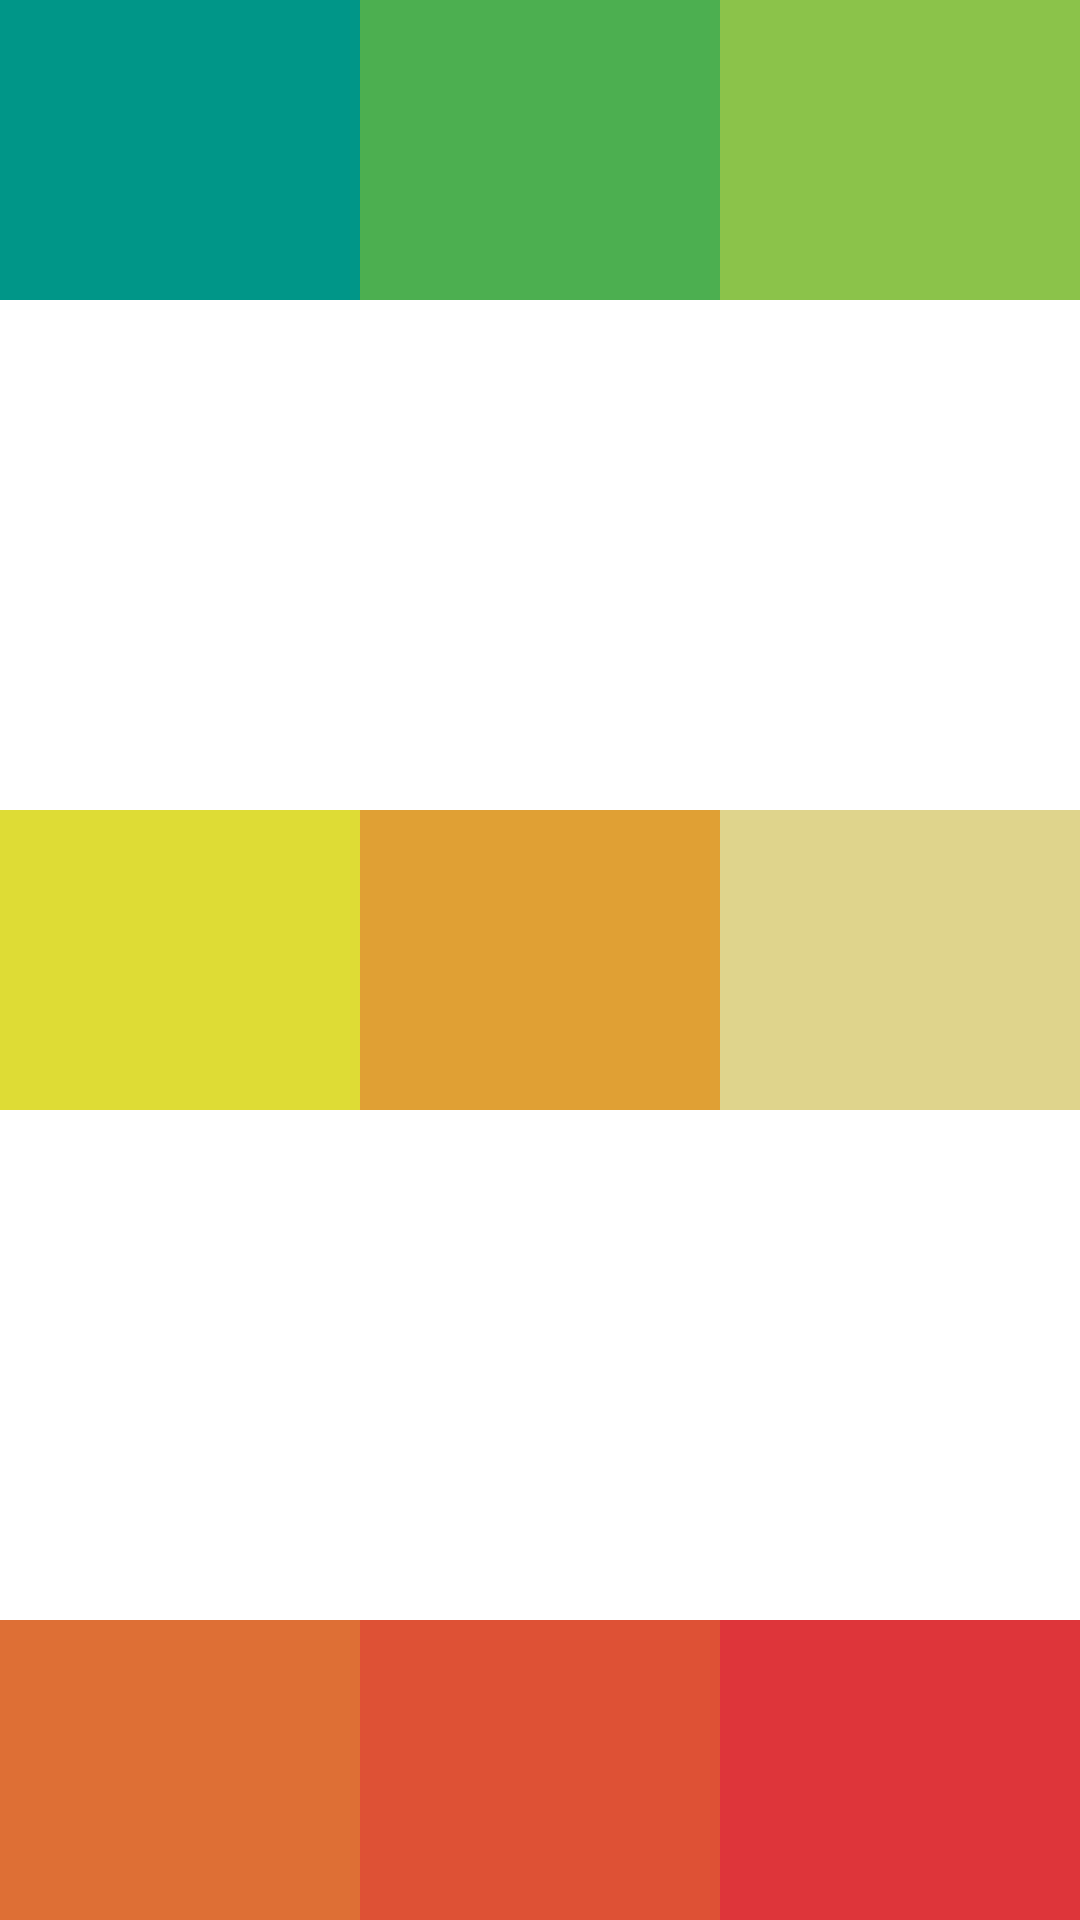

Android layout source for this screen:
<!-- AndroidManifest.xml: application theme Theme.PMDM -->
<!-- res/layout/activity_mainejer_4.xml -->
<?xml version="1.0" encoding="utf-8"?>
<FrameLayout xmlns:android="http://schemas.android.com/apk/res/android"
    android:layout_width="match_parent"
    android:layout_height="match_parent">

    
    <LinearLayout
        android:layout_width="match_parent"
        android:layout_height="wrap_content"
        android:layout_gravity="top"
        android:orientation="horizontal">
        <FrameLayout
            android:layout_width="0dp"
            android:layout_height="100dp"
            android:layout_weight="1"
            android:background="#009688" />

        <FrameLayout
            android:layout_width="0dp"
            android:layout_height="100dp"
            android:layout_weight="1"
            android:background="#4CAF50" />

        <FrameLayout
            android:layout_width="0dp"
            android:layout_height="100dp"
            android:layout_weight="1"
            android:background="#8BC34A" />
    </LinearLayout>

    
    <LinearLayout
        android:layout_width="match_parent"
        android:layout_height="wrap_content"
        android:layout_gravity="center"
        android:orientation="horizontal">
        <FrameLayout
            android:layout_width="0dp"
            android:layout_height="100dp"
            android:layout_weight="1"
            android:background="#DEDC35" />

        <FrameLayout
            android:layout_width="0dp"
            android:layout_height="100dp"
            android:layout_weight="1"
            android:background="#E0A034" />

        <FrameLayout
            android:layout_width="0dp"
            android:layout_height="100dp"
            android:layout_weight="1"
            android:background="#DFD48C" />
    </LinearLayout>

    
    <LinearLayout
        android:layout_width="match_parent"
        android:layout_height="wrap_content"
        android:layout_gravity="bottom"
        android:orientation="horizontal">
        <FrameLayout
            android:layout_width="0dp"
            android:layout_height="100dp"
            android:layout_weight="1"
            android:background="#DE6F35" />

        <FrameLayout
            android:layout_width="0dp"
            android:layout_height="100dp"
            android:layout_weight="1"
            android:background="#DE5135" />

        <FrameLayout
            android:layout_width="0dp"
            android:layout_height="100dp"
            android:layout_weight="1"
            android:background="#DE353A" />
    </LinearLayout>
</FrameLayout>
<!-- resources referenced by this layout -->
<resources>

</resources>
